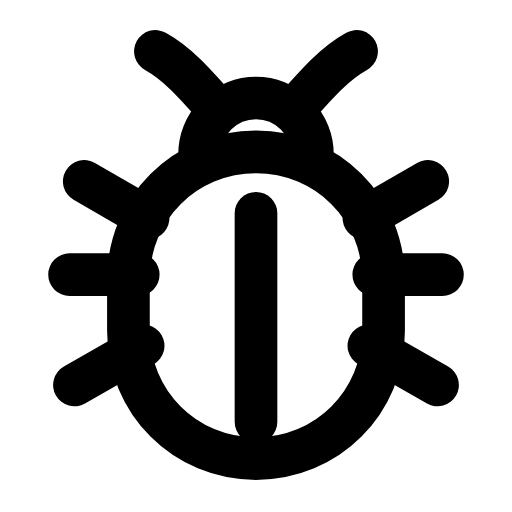
t = 0.00 s
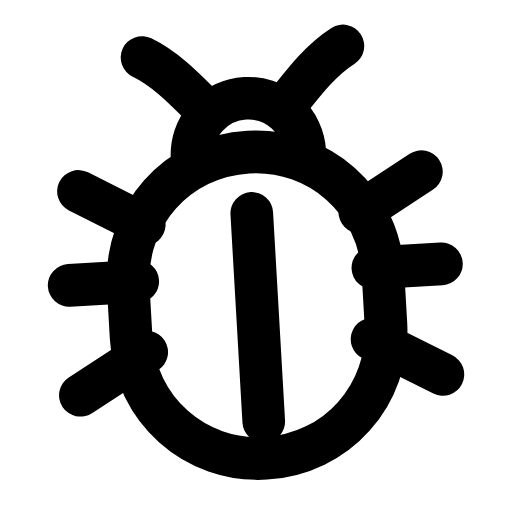
t = 0.28 s
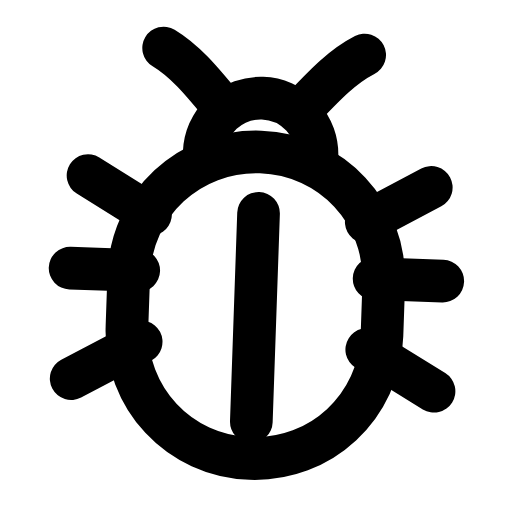
t = 0.56 s
t = 0.83 s: frame unchanged from t = 0.00 s, image omitted
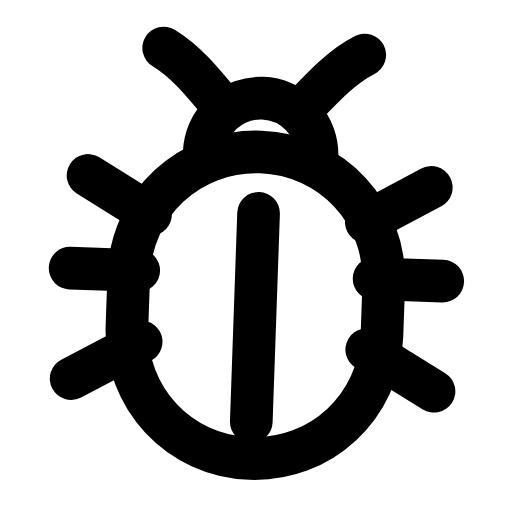
t = 1.12 s
t = 1.42 s: frame unchanged from t = 0.00 s, image omitted

The animated SVG that drew these frames (rendered in a browser with its animation timeline set to each time). Animation: 1 SMIL element (animateTransform=1); one cycle of 1.70 s, repeats indefinitely.

<svg xmlns="http://www.w3.org/2000/svg" width="24" height="24" viewBox="0 0 24 24" fill="none"><g transform="translate(-1.8 -2.653) scale(1.15)"><g><animateTransform attributeName="transform" type="rotate" values="0 12 14;0 12 14;-4 12 14;2 12 14;0 12 14;0 12 14;2 12 14;-4 12 14;0 12 14;0 12 14;0 12 14" keyTimes="0;0.135;0.2475;0.36;0.45;0.6;0.66;0.735;0.81;0.9;1" dur="1.7s" repeatCount="indefinite" calcMode="spline" keySplines="0.16 1 0.3 1;0.16 1 0.3 1;0.16 1 0.3 1;0.16 1 0.3 1;0.16 1 0.3 1;0.16 1 0.3 1;0.16 1 0.3 1;0.16 1 0.3 1;0.16 1 0.3 1;0.16 1 0.3 1"/><path stroke="currentColor" stroke-width="1.739" stroke-linecap="round" stroke-linejoin="round" fill="none" d="M9.7 8.6A2.3 2.3 0 0 1 14.3 8.6"></path><path stroke="currentColor" stroke-width="1.739" stroke-linecap="round" stroke-linejoin="round" fill="none" d="M10.3 6.6C9.5 5.7 8.8 4.9 7.9 4.4M13.7 6.6C14.5 5.7 15.2 4.9 16.1 4.4"></path><path stroke="currentColor" stroke-width="1.739" stroke-linecap="round" stroke-linejoin="round" fill="none" d="M12 8.5C9.1 8.5 6.8 10.8 6.8 13.7L6.8 15.8C6.8 18.7 9.1 21 12 21S17.2 18.7 17.2 15.8L17.2 13.7C17.2 10.8 14.9 8.5 12 8.5Z"></path><path stroke="currentColor" stroke-width="1.739" stroke-linecap="round" stroke-linejoin="round" fill="none" d="M12 11L12 19.5"></path><path stroke="currentColor" stroke-width="1.739" stroke-linecap="round" stroke-linejoin="round" fill="none" d="M7.2 13.5L4.4 13.5M7.4 16.4L4.6 18M7.6 11.2L5 9.7M16.8 13.5L19.6 13.5M16.6 16.4L19.4 18M16.4 11.2L19 9.7"></path></g></g></svg>
